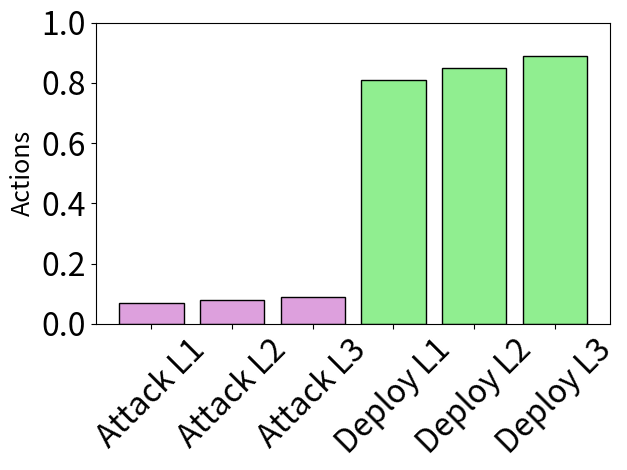

The matplotlib source for this figure: (Note: this script raises an exception after producing the figure.)
import matplotlib.pyplot as plt

# Data for the 6 bars
# data = [0.61, 0.55, 0.65, 0.29, 0.32, 0.42]
data = [0.07, 0.08, 0.09, 0.81, 0.85, 0.89]
# data = [0.80, 0.85, 0.81, 0.07  ,  0.10,0.09]
# data = [0,0,0,0,0,0]
labels = ['Attack L1', 'Attack L2', 'Attack L3', 'Deploy L1', 'Deploy L2', 'Deploy L3']
# labels = ['Exclude L1', 'Exclude L2', 'Exclude L3', 'Deploy L1', 'Deploy L2', 'Deploy L3']

# Define a custom orange color for the bars
bar_color = ['plum', 'plum', 'plum', 'lightgreen', 'lightgreen', 'lightgreen']

# Create the plot
# plt.figure(figsize=(8, 6))
plt.bar(labels, data, color=bar_color, edgecolor='black')

# Custom fonts for labels and title
font_labels = {'fontsize': 18}
font_ticks = {'fontsize': 18}

# Add labels to the x and y axis with custom fonts
# plt.xlabel('Operations', fontdict=font_labels)
plt.ylabel('Actions', fontdict=font_labels)

# Customize x and y ticks with custom fonts
plt.xticks(fontsize=23, rotation=45)
plt.yticks(fontsize=23)

plt.ylim(0, 1)

plt.tight_layout()
# plt.savefig("./figs/def_against_attack.pdf")
plt.savefig("./figs/att_against_exclude.pdf")
# plt.savefig("./figs/att_against_deploy.pdf")
# plt.savefig("./figs/att_against_fulldefense.pdf")
# Display the plot
plt.show()